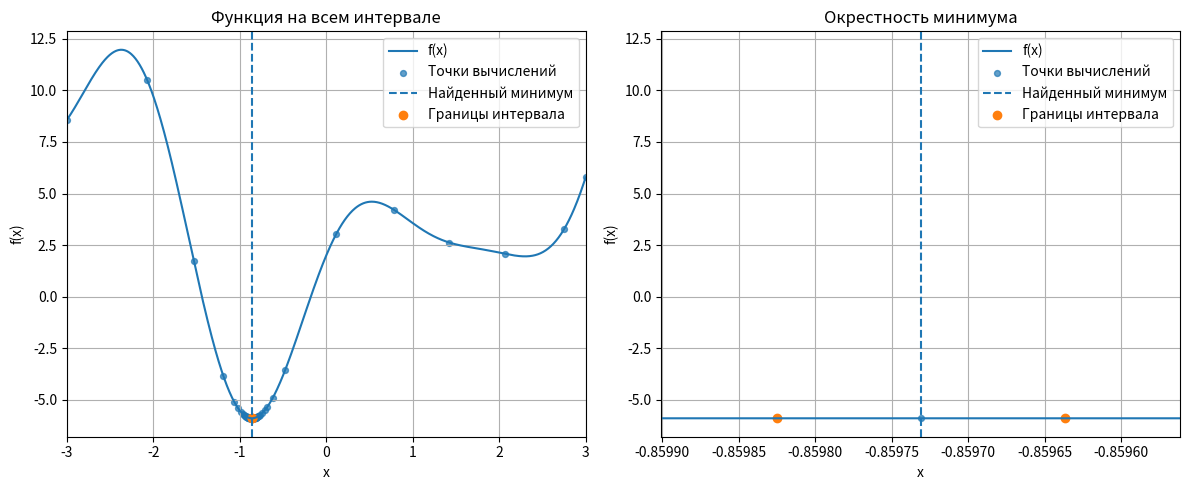
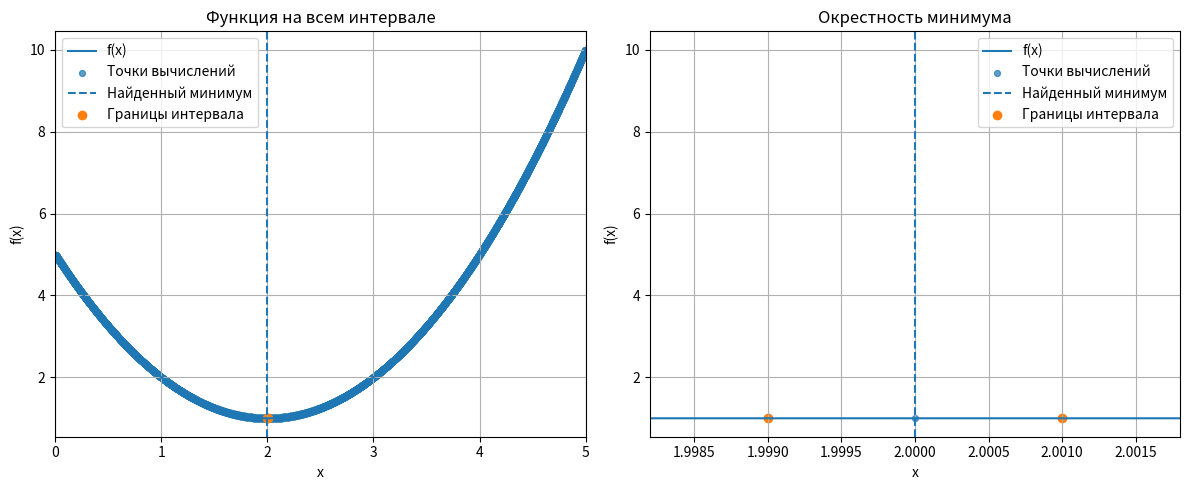
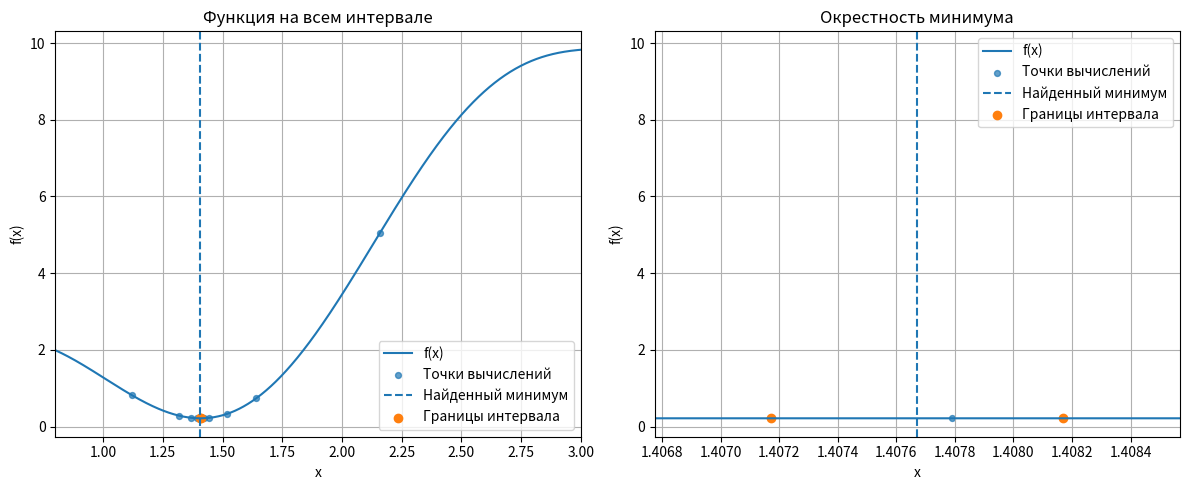
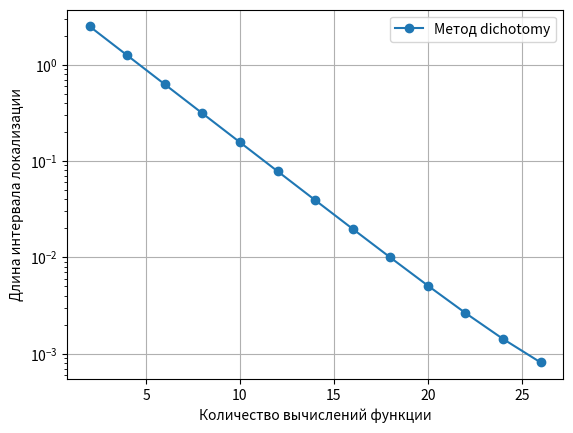
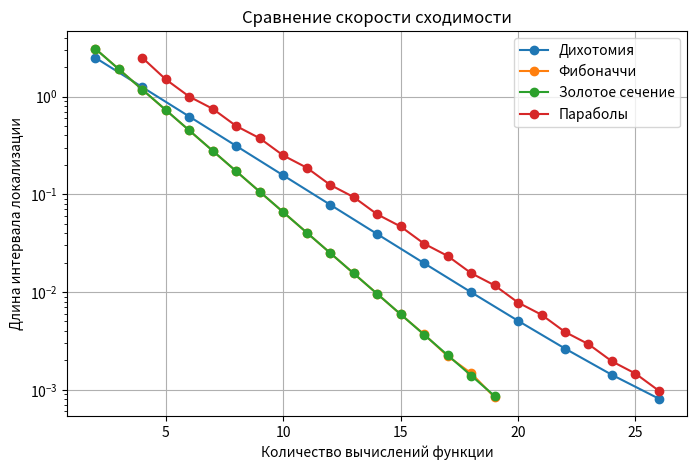
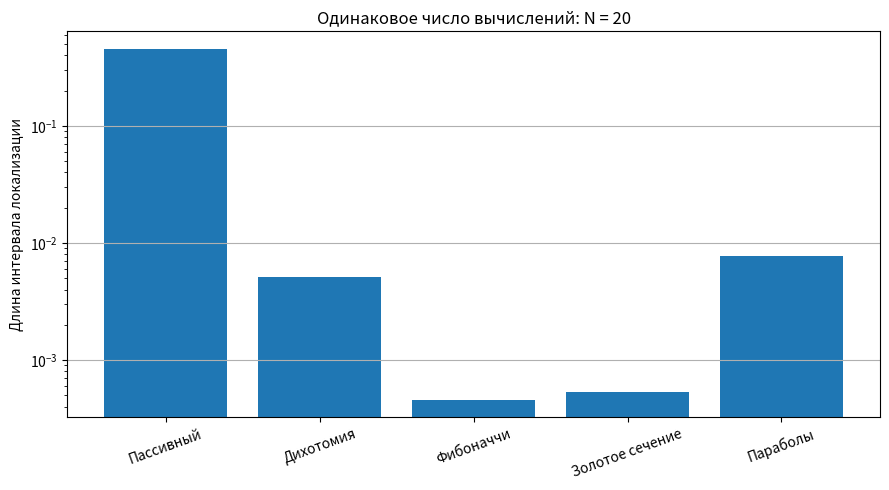

The script that saved these images, in order:
from dataclasses import dataclass, field
import matplotlib.pyplot as plt
import numpy as np


@dataclass
class OptimizationResult:
    """Единый результат метода, аналогичный по идее scipy.optimize.OptimizeResult."""

    x_min: float
    f_min: float
    n_evaluations: int
    neighbors: np.ndarray
    evaluation_points: np.ndarray
    n_history: list[int] = field(default_factory=list)
    length_history: list[float] = field(default_factory=list)
    lipschitz_M: float | None = None

    @property
    def interval_length(self):
        return self.neighbors[1] - self.neighbors[0]


eps = 1e-3
eps_f = 1e-3
max_evaluations = 1000
delta = 1e-4
phi = (1.0 + np.sqrt(5.0)) / 2.0

N_TEST_POINTS = 1000

# Текущий рабочий интервал. Перед запуском метода он автоматически
# устанавливается по тестовой функции из ТЗ.
a, b = -3.0, 3.0
x_grid = np.linspace(a, b, N_TEST_POINTS)


def f1(x):
    return (x - 2) ** 2 + 1


def f2(x):
    return x**2 + 2 * np.sin(3 * x)


def f3(x):
    return x**2 + 5 * np.sin(2 * x) + 2 * np.cos(3 * x)


FUNCTION_INTERVALS = {
    f1: (0.0, 5.0),
    f2: (0.8, 3.0),
    f3: (-3.0, 3.0),
}


def set_interval(function):
    """Устанавливает интервал из ТЗ для выбранной тестовой функции."""
    global a, b, x_grid

    if function in FUNCTION_INTERVALS:
        a, b = FUNCTION_INTERVALS[function]

    x_grid = np.linspace(a, b, N_TEST_POINTS)


def visualize(
    function,
    x_grid,
    values,
    x_min,
    x_neighbors,
    evaluation_points=None,
):
    fig, axes = plt.subplots(1, 2, figsize=(12, 5))

    if evaluation_points is not None and len(evaluation_points) > 0:
        evaluation_points = np.asarray(evaluation_points)
        evaluation_values = function(evaluation_points)
    else:
        evaluation_points = None
        evaluation_values = None

    # Общий вид функции на всем интервале
    axes[0].plot(x_grid, values, label="f(x)")

    if evaluation_points is not None:
        axes[0].scatter(
            evaluation_points,
            evaluation_values,
            label="Точки вычислений",
            s=18,
            alpha=0.7,
        )

    axes[0].axvline(
        x_min,
        linestyle="--",
        label="Найденный минимум",
    )
    axes[0].scatter(
        x_neighbors,
        function(x_neighbors),
        label="Границы интервала",
    )

    axes[0].set_xlim(a, b)
    axes[0].set_xlabel("x")
    axes[0].set_ylabel("f(x)")
    axes[0].set_title("Функция на всем интервале")
    axes[0].legend()
    axes[0].grid()

    # Увеличение около минимума
    local_width = x_neighbors[1] - x_neighbors[0]
    plot_delta = local_width * 0.4

    if np.isclose(plot_delta, 0.0):
        plot_delta = max((b - a) * 0.02, eps)

    axes[1].plot(x_grid, values, label="f(x)")

    if evaluation_points is not None:
        axes[1].scatter(
            evaluation_points,
            evaluation_values,
            label="Точки вычислений",
            s=18,
            alpha=0.7,
        )

    axes[1].axvline(
        x_min,
        linestyle="--",
        label="Найденный минимум",
    )
    axes[1].scatter(
        x_neighbors,
        function(x_neighbors),
        label="Границы интервала",
    )

    axes[1].set_xlim(
        x_neighbors[0] - plot_delta,
        x_neighbors[1] + plot_delta,
    )

    axes[1].ticklabel_format(
        style="plain",
        axis="x",
        useOffset=False,
    )

    axes[1].set_xlabel("x")
    axes[1].set_ylabel("f(x)")
    axes[1].set_title("Окрестность минимума")
    axes[1].legend()
    axes[1].grid()

    plt.tight_layout()
    plt.show()


def passive(function, N=None, show=True):
    set_interval(function)

    if N is None:
        N = int(np.ceil((b - a) / eps)) - 1

        if N % 2 == 0:
            N += 1

    if N <= 0:
        raise ValueError("N должно быть положительным")

    if N % 2 == 1:
        step = (b - a) / (N + 1)
        x_grid_passive = a + step * np.arange(1, N + 1)

    else:
        k = N // 2
        centers = a + (b - a) / (k + 1) * np.arange(1, k + 1)
        x_grid_passive = np.empty(N)
        x_grid_passive[0::2] = centers - delta
        x_grid_passive[1::2] = centers
        x_grid_passive.sort()

    values = function(x_grid_passive)

    min_idx = np.argmin(values)
    x_min = x_grid_passive[min_idx]

    left = a if min_idx == 0 else x_grid_passive[min_idx - 1]
    right = b if min_idx == len(x_grid_passive) - 1 else x_grid_passive[min_idx + 1]

    x_neighbors = np.array([left, right])

    print(f"Минимум (пассивный) {x_min}")
    print(f"Количество вычислений функции (пассивный) {N}")

    if show:
        visualize(
            function,
            x_grid,
            function(x_grid),
            x_min,
            x_neighbors,
            x_grid_passive,
        )

    return OptimizationResult(
        x_min=x_min,
        f_min=function(x_min),
        n_evaluations=N,
        neighbors=x_neighbors,
        evaluation_points=x_grid_passive,
    )


def dichotomy(function, N=None, show=True):
    set_interval(function)

    left, right = a, b

    n_evaluations = 0
    n_history = []
    length_history = []
    evaluation_points = []

    while right - left > eps:
        if N is not None and n_evaluations + 2 > N:
            break

        middle = 0.5 * (left + right)

        x1 = middle - delta
        x2 = middle + delta

        f1_value = function(x1)
        f2_value = function(x2)

        evaluation_points.extend([x1, x2])
        n_evaluations += 2

        if f1_value < f2_value:
            right = x2
        else:
            left = x1

        n_history.append(n_evaluations)
        length_history.append(right - left)

    x_min = 0.5 * (left + right)

    print(f"Минимум (метод дихотомии) {x_min}")
    print(f"Количество вычислений функции (метод дихотомии) {n_evaluations}")

    if show:
        visualize(
            function,
            x_grid,
            function(x_grid),
            x_min,
            np.array([left, right]),
            np.array(evaluation_points),
        )

    return OptimizationResult(
        x_min=x_min,
        f_min=function(x_min),
        n_evaluations=n_evaluations,
        neighbors=np.array([left, right]),
        evaluation_points=np.array(evaluation_points),
        n_history=n_history,
        length_history=length_history,
    )


def fib(n):
    first = 0
    second = 1

    for _ in range(n):
        first, second = second, first + second

    return first


def fibonacci_numbers_until(value):
    first = 1
    second = 1
    n = 2

    while second < value:
        first, second = second, first + second
        n += 1

    return n


def fibonacci(function, N=None, show=True):
    set_interval(function)

    left, right = 0.0, 1.0

    normalized_function = lambda x: function(a + (b - a) * x)
    normalized_delta = delta / (b - a)

    if N is None:
        fib_need = (b - a) / (eps - delta)
        n = fibonacci_numbers_until(fib_need)
    else:
        if N < 3:
            raise ValueError("Для метода Фибоначчи нужно N >= 3")

        # В твоей реализации фактическое число вычислений равно n - 1.
        # Поэтому для сравнения ровно при N вычислениях используем n = N + 1.
        n = N + 1

    x1 = left + (right - left) * fib(n - 2) / fib(n)
    x2 = left + (right - left) * fib(n - 1) / fib(n)

    f1_value = normalized_function(x1)
    f2_value = normalized_function(x2)

    evaluation_points = [
        a + (b - a) * x1,
        a + (b - a) * x2,
    ]
    n_evaluations = 2

    n_history = []
    length_history = []

    while n > 3:
        if f1_value < f2_value:
            right = x2

            x2 = x1
            f2_value = f1_value

            n -= 1

            n_history.append(n_evaluations)
            length_history.append((b - a) * (right - left))

            if n == 3:
                break

            x1 = left + (right - left) * fib(n - 2) / fib(n)
            f1_value = normalized_function(x1)

            evaluation_points.append(a + (b - a) * x1)
            n_evaluations += 1

        else:
            left = x1

            x1 = x2
            f1_value = f2_value

            n -= 1

            n_history.append(n_evaluations)
            length_history.append((b - a) * (right - left))

            if n == 3:
                break

            x2 = left + (right - left) * fib(n - 1) / fib(n)
            f2_value = normalized_function(x2)

            evaluation_points.append(a + (b - a) * x2)
            n_evaluations += 1

    x2 = x1 + normalized_delta
    f2_value = normalized_function(x2)

    evaluation_points.append(a + (b - a) * x2)
    n_evaluations += 1

    if f1_value < f2_value:
        right = x2
    else:
        left = x1

    n_history.append(n_evaluations)
    length_history.append((b - a) * (right - left))

    x_min = a + (b - a) * (left + right) / 2.0
    neighbors = np.array(
        [
            a + (b - a) * left,
            a + (b - a) * right,
        ]
    )

    print(f"Минимум (метод Фибоначчи) {x_min}")
    print(f"Количество вычислений функции (метод Фибоначчи) {n_evaluations}")

    if show:
        visualize(
            function,
            x_grid,
            function(x_grid),
            x_min,
            neighbors,
            np.array(evaluation_points),
        )

    return OptimizationResult(
        x_min=x_min,
        f_min=function(x_min),
        n_evaluations=n_evaluations,
        neighbors=neighbors,
        evaluation_points=np.array(evaluation_points),
        n_history=n_history,
        length_history=length_history,
    )


def golden_ratio(function, N=None, show=True):
    set_interval(function)

    left, right = 0.0, 1.0

    normalized_function = lambda x: function(a + (b - a) * x)
    normalized_eps = eps / (b - a)

    x1 = left + (right - left) / phi**2
    x2 = left + (right - left) / phi

    f1_value = normalized_function(x1)
    f2_value = normalized_function(x2)

    evaluation_points = [
        a + (b - a) * x1,
        a + (b - a) * x2,
    ]
    n_evaluations = 2

    n_history = []
    length_history = []

    while True:
        if f1_value < f2_value:
            right = x2

            x2 = x1
            f2_value = f1_value

            n_history.append(n_evaluations)
            length_history.append((b - a) * (right - left))

            if N is None:
                if right - left <= normalized_eps:
                    break
            elif n_evaluations >= N:
                break

            x1 = left + (right - left) / phi**2

            f1_value = normalized_function(x1)
            evaluation_points.append(a + (b - a) * x1)
            n_evaluations += 1

        else:
            left = x1

            x1 = x2
            f1_value = f2_value

            n_history.append(n_evaluations)
            length_history.append((b - a) * (right - left))

            if N is None:
                if right - left <= normalized_eps:
                    break
            elif n_evaluations >= N:
                break

            x2 = left + (right - left) / phi

            f2_value = normalized_function(x2)
            evaluation_points.append(a + (b - a) * x2)
            n_evaluations += 1

    x_min = a + (b - a) * (left + right) / 2.0
    neighbors = np.array(
        [
            a + (b - a) * left,
            a + (b - a) * right,
        ]
    )

    print(f"Минимум (метод золотого сечения) {x_min}")
    print(f"Количество вычислений функции (метод золотого сечения) {n_evaluations}")

    if show:
        visualize(
            function,
            x_grid,
            function(x_grid),
            x_min,
            neighbors,
            np.array(evaluation_points),
        )

    return OptimizationResult(
        x_min=x_min,
        f_min=function(x_min),
        n_evaluations=n_evaluations,
        neighbors=neighbors,
        evaluation_points=np.array(evaluation_points),
        n_history=n_history,
        length_history=length_history,
    )


def bracketing(function, interval, N=None):
    left, right = interval

    f_left = function(left)
    f_right = function(right)
    n_evaluations = 2
    evaluation_points = [left, right]

    while True:
        if N is not None and n_evaluations >= N:
            return None, None, n_evaluations, evaluation_points, (left, right)

        middle = (left + right) / 2.0
        f_middle = function(middle)
        evaluation_points.append(middle)
        n_evaluations += 1

        if f_middle < f_left and f_middle < f_right:
            return (
                (left, middle, right),
                (f_left, f_middle, f_right),
                n_evaluations,
                evaluation_points,
                None,
            )

        # Только защита от зацикливания при граничном минимуме.
        if right - left <= eps:
            return None, None, n_evaluations, evaluation_points, (left, right)

        if f_left < f_middle:
            right = middle
            f_right = f_middle
        else:
            left = middle
            f_left = f_middle


def parabola_vertex(x0, x1, x2, y0, y1, y2):
    denominator = (y1 - y2) * (x1 - x0) - (y1 - y0) * (x1 - x2)

    if np.isclose(denominator, 0.0):
        return None

    return (
        x1
        - 0.5 * ((x1 - x0) ** 2 * (y1 - y2) - (x1 - x2) ** 2 * (y1 - y0)) / denominator
    )


def parabola(function, N=None, show=True):
    set_interval(function)

    bracket, values, n_evaluations, evaluation_points, boundary_interval = bracketing(
        function,
        (a, b),
        N=N,
    )

    n_history = []
    length_history = []

    if bracket is None:
        left, right = boundary_interval

        x_candidates = np.array(evaluation_points)
        y_candidates = function(x_candidates)

        min_index = np.argmin(y_candidates)
        x_min = x_candidates[min_index]

        neighbors = np.array([left, right])

        if show:
            visualize(
                function,
                x_grid,
                function(x_grid),
                x_min,
                neighbors,
                np.array(evaluation_points),
            )

        print(f"Минимум (метод парабол) {x_min}")
        print(f"Количество вычислений функции (метод парабол) {n_evaluations}")

        return OptimizationResult(
            x_min=x_min,
            f_min=function(x_min),
            n_evaluations=n_evaluations,
            neighbors=neighbors,
            evaluation_points=np.array(evaluation_points),
            n_history=n_history,
            length_history=length_history,
        )

    (x0, x1, x2) = bracket
    (y0, y1, y2) = values

    while x2 - x0 > eps:
        if N is not None and n_evaluations >= N:
            break

        extremum = parabola_vertex(
            x0,
            x1,
            x2,
            y0,
            y1,
            y2,
        )

        use_parabola = extremum is not None

        if use_parabola and (not x0 < extremum < x2 or np.isclose(extremum, x1)):
            use_parabola = False

        if not use_parabola:
            if x1 - x0 > x2 - x1:
                extremum = 0.5 * (x0 + x1)
            else:
                extremum = 0.5 * (x1 + x2)

        y_extremum = function(extremum)
        evaluation_points.append(extremum)
        n_evaluations += 1

        if extremum < x1:
            if y_extremum < y1:
                x2, y2 = x1, y1
                x1, y1 = extremum, y_extremum
            else:
                x0, y0 = extremum, y_extremum
        else:
            if y_extremum < y1:
                x0, y0 = x1, y1
                x1, y1 = extremum, y_extremum
            else:
                x2, y2 = extremum, y_extremum

        n_history.append(n_evaluations)
        length_history.append(x2 - x0)

    x_min = 0.5 * (x0 + x2)

    print(f"Минимум (метод парабол) {x_min}")
    print(f"Количество вычислений функции (метод парабол) {n_evaluations}")

    if show:
        visualize(
            function,
            x_grid,
            function(x_grid),
            x_min,
            np.array([x0, x2]),
            np.array(evaluation_points),
        )

    return OptimizationResult(
        x_min=x_min,
        f_min=function(x_min),
        n_evaluations=n_evaluations,
        neighbors=np.array([x0, x2]),
        evaluation_points=np.array(evaluation_points),
        n_history=n_history,
        length_history=length_history,
    )


def visualize_convergence(method, function):
    result = method(function, show=False)

    if not result.length_history:
        print(f"Для метода {method.__name__} нет истории локализации.")
        return

    print(
        f"Длина интервала локализации (метод {method.__name__}) "
        f"{result.length_history[-1]}"
    )

    plt.semilogy(
        result.n_history,
        result.length_history,
        "o-",
        label=f"Метод {method.__name__}",
    )
    plt.xlabel("Количество вычислений функции")
    plt.ylabel("Длина интервала локализации")
    plt.legend()
    plt.grid()
    plt.show()


def compare_convergence(function):
    """Один график сходимости последовательных методов из ТЗ."""
    methods = [
        ("Дихотомия", dichotomy),
        ("Фибоначчи", fibonacci),
        ("Золотое сечение", golden_ratio),
        ("Параболы", parabola),
    ]

    plt.figure(figsize=(8, 5))

    for name, method in methods:
        result = method(function, show=False)

        if result.length_history:
            plt.semilogy(
                result.n_history,
                result.length_history,
                "o-",
                label=name,
            )

    plt.xlabel("Количество вычислений функции")
    plt.ylabel("Длина интервала локализации")
    plt.title("Сравнение скорости сходимости")
    plt.legend()
    plt.grid()
    plt.show()


# def f4(x):
#     return np.exp(20 * (x - 1.7)) - 20 * (x - 1.7) - 1


# FUNCTION_INTERVALS[f4] = (0.8, 3.0)


def update_lipschitz(
    x_points,
    y_points,
    current_M=-np.inf,
    safety=1.09,
):
    order = np.argsort(x_points)
    x_sorted = np.array(x_points)[order]
    y_sorted = np.array(y_points)[order]

    slopes = np.abs(np.diff(y_sorted) / np.diff(x_sorted))

    new_estimate = safety * np.max(slopes)

    return max(current_M, new_estimate)


def broken_lines(function, N=None, show=True):
    set_interval(function)

    x_points = np.array([a, b])
    y_values = function(x_points)

    n_evaluations = 2
    # M оценивается только по уже вычисленным методом точкам
    # и адаптивно увеличивается по ходу поиска.
    current_M = max(
        update_lipschitz(x_points, y_values),
        1e-6,
    )

    while True:
        R_values = []
        t_values = []

        for j in range(len(x_points) - 1):
            x_left = x_points[j]
            x_right = x_points[j + 1]

            y_left = y_values[j]
            y_right = y_values[j + 1]

            t = 0.5 * (x_left + x_right) - (y_right - y_left) / (2.0 * current_M)
            R = 0.5 * (y_left + y_right) - current_M * (x_right - x_left) / 2.0

            R_values.append(R)
            t_values.append(t)

        best_index = np.argmin(R_values)
        lower_bound = R_values[best_index]

        if N is None:
            if np.min(y_values) - lower_bound < eps_f:
                print(
                    "Метод достиг требуемой точности после "
                    f"{n_evaluations} вычислений функции."
                )
                break

            if n_evaluations >= max_evaluations:
                print(
                    "Метод достиг максимального числа вычислений функции "
                    f"({max_evaluations})."
                )
                break

        elif n_evaluations >= N:
            break

        x_new = t_values[best_index]
        y_new = function(x_new)

        n_evaluations += 1

        insert_index = np.searchsorted(x_points, x_new)
        x_points = np.insert(x_points, insert_index, x_new)
        y_values = np.insert(y_values, insert_index, y_new)

        current_M = update_lipschitz(
            x_points,
            y_values,
            current_M,
        )

    index_min = np.argmin(y_values)
    x_min = x_points[index_min]

    left_neighbor = a if index_min == 0 else x_points[index_min - 1]
    right_neighbor = b if index_min == len(x_points) - 1 else x_points[index_min + 1]
    neighbors = np.array([left_neighbor, right_neighbor])

    print(f"Минимум (метод ломаных) {x_min}")
    print(f"Количество вычислений функции (метод ломаных) {n_evaluations}")
    print(f"Текущая оценка M: {current_M}")

    if show:
        visualize(
            function,
            x_grid,
            function(x_grid),
            x_min,
            neighbors,
            x_points,
        )

    return OptimizationResult(
        x_min=x_min,
        f_min=y_values[index_min],
        n_evaluations=n_evaluations,
        neighbors=neighbors,
        evaluation_points=x_points,
        lipschitz_M=current_M,
    )


# def estimate_lipschitz(function, interval, n_points=20, safety=1.1):
#     left, right = interval

#     x = np.linspace(left, right, n_points)
#     y = function(x)

#     slopes = np.abs(np.diff(y) / np.diff(x))

#     return safety * np.max(slopes)


def search(function, N=None, show=True):
    set_interval(function)

    # Если N не задано, выбираем его из требуемой погрешности
    # по координате x_min.
    if N is None:
        N = int(np.ceil((b - a) / (2.0 * eps)))

    step = (b - a) / N

    x_points = a + (np.arange(N) + 0.5) * step
    y_values = function(x_points)

    min_index = np.argmin(y_values)
    x_min = x_points[min_index]

    left_neighbor = max(a, x_min - 0.5 * step)
    right_neighbor = min(b, x_min + 0.5 * step)
    neighbors = np.array([left_neighbor, right_neighbor])

    print(f"Минимум (метод перебора): {x_min}")
    print(f"Количество вычислений функции: {N}")
    print(
        "Оценка погрешности по координате:",
        (b - a) / (2.0 * N),
    )

    if show:
        visualize(
            function,
            x_grid,
            function(x_grid),
            x_min,
            neighbors,
            x_points,
        )

    return OptimizationResult(
        x_min=x_min,
        f_min=y_values[min_index],
        n_evaluations=N,
        neighbors=neighbors,
        evaluation_points=x_points,
    )


def reference_minimum(function, n_points=2000):
    """Плотная сетка только для проверки фактической ошибки в сравнении."""
    set_interval(function)

    x = np.linspace(a, b, n_points)
    y = function(x)

    index = np.argmin(y)

    return x[index], y[index]


def compare_local_methods_equal_evaluations(function, N=20):
    """Сравнение локальных методов при одинаковом числе вычислений."""

    if N % 2 != 0:
        raise ValueError("Для дихотомии выберите четное N")

    x_reference, _ = reference_minimum(function)

    methods = [
        ("Пассивный", passive),
        ("Дихотомия", dichotomy),
        ("Фибоначчи", fibonacci),
        ("Золотое сечение", golden_ratio),
        ("Параболы", parabola),
    ]

    results = []

    for name, method in methods:
        result = method(function, N=N, show=False)

        results.append(
            (
                name,
                result.n_evaluations,
                result.x_min,
                abs(result.x_min - x_reference),
                result.interval_length,
            )
        )

    print(f"\nСравнение локальных методов при N = {N}")
    print(
        f"{'Метод':<20}"
        f"{'Вычислений':>14}"
        f"{'x_min':>16}"
        f"{'|x - x*|':>16}"
        f"{'Длина интервала':>20}"
    )

    for name, n_eval, x_min, x_error, interval_length in results:
        print(
            f"{name:<20}"
            f"{n_eval:>14d}"
            f"{x_min:>16.9f}"
            f"{x_error:>16.6e}"
            f"{interval_length:>20.6e}"
        )

    names = [row[0] for row in results]
    interval_lengths = [row[4] for row in results]

    plt.figure(figsize=(9, 5))
    plt.bar(names, interval_lengths)
    plt.yscale("log")
    plt.ylabel("Длина интервала локализации")
    plt.title(f"Одинаковое число вычислений: N = {N}")
    plt.xticks(rotation=20)
    plt.grid(axis="y")
    plt.tight_layout()
    plt.show()


def compare_global_methods_equal_evaluations(function, N=325):
    """Сравнение перебора и метода ломаных при одном бюджете N."""
    x_reference, f_reference = reference_minimum(function)

    search_result = search(
        function,
        N=N,
        show=False,
    )
    broken_result = broken_lines(
        function,
        N=N,
        show=False,
    )

    results = [
        (
            "Перебор",
            search_result,
        ),
        (
            "Ломаные",
            broken_result,
        ),
    ]

    print(f"\nСравнение глобальных методов при N = {N}")
    print(
        f"{'Метод':<15}{'Вычислений':>14}{'x_min':>16}{'|x - x*|':>16}{'|f - f*|':>16}"
    )

    for name, result in results:
        print(
            f"{name:<15}"
            f"{result.n_evaluations:>14d}"
            f"{result.x_min:>16.9f}"
            f"{abs(result.x_min - x_reference):>16.6e}"
            f"{abs(result.f_min - f_reference):>16.6e}"
        )


# Примеры запуска:


broken_lines(f3)
passive(f1)
golden_ratio(f2)

visualize_convergence(dichotomy, f1)
compare_convergence(f1)

compare_local_methods_equal_evaluations(f1, N=20)
compare_global_methods_equal_evaluations(f3, N=325)
